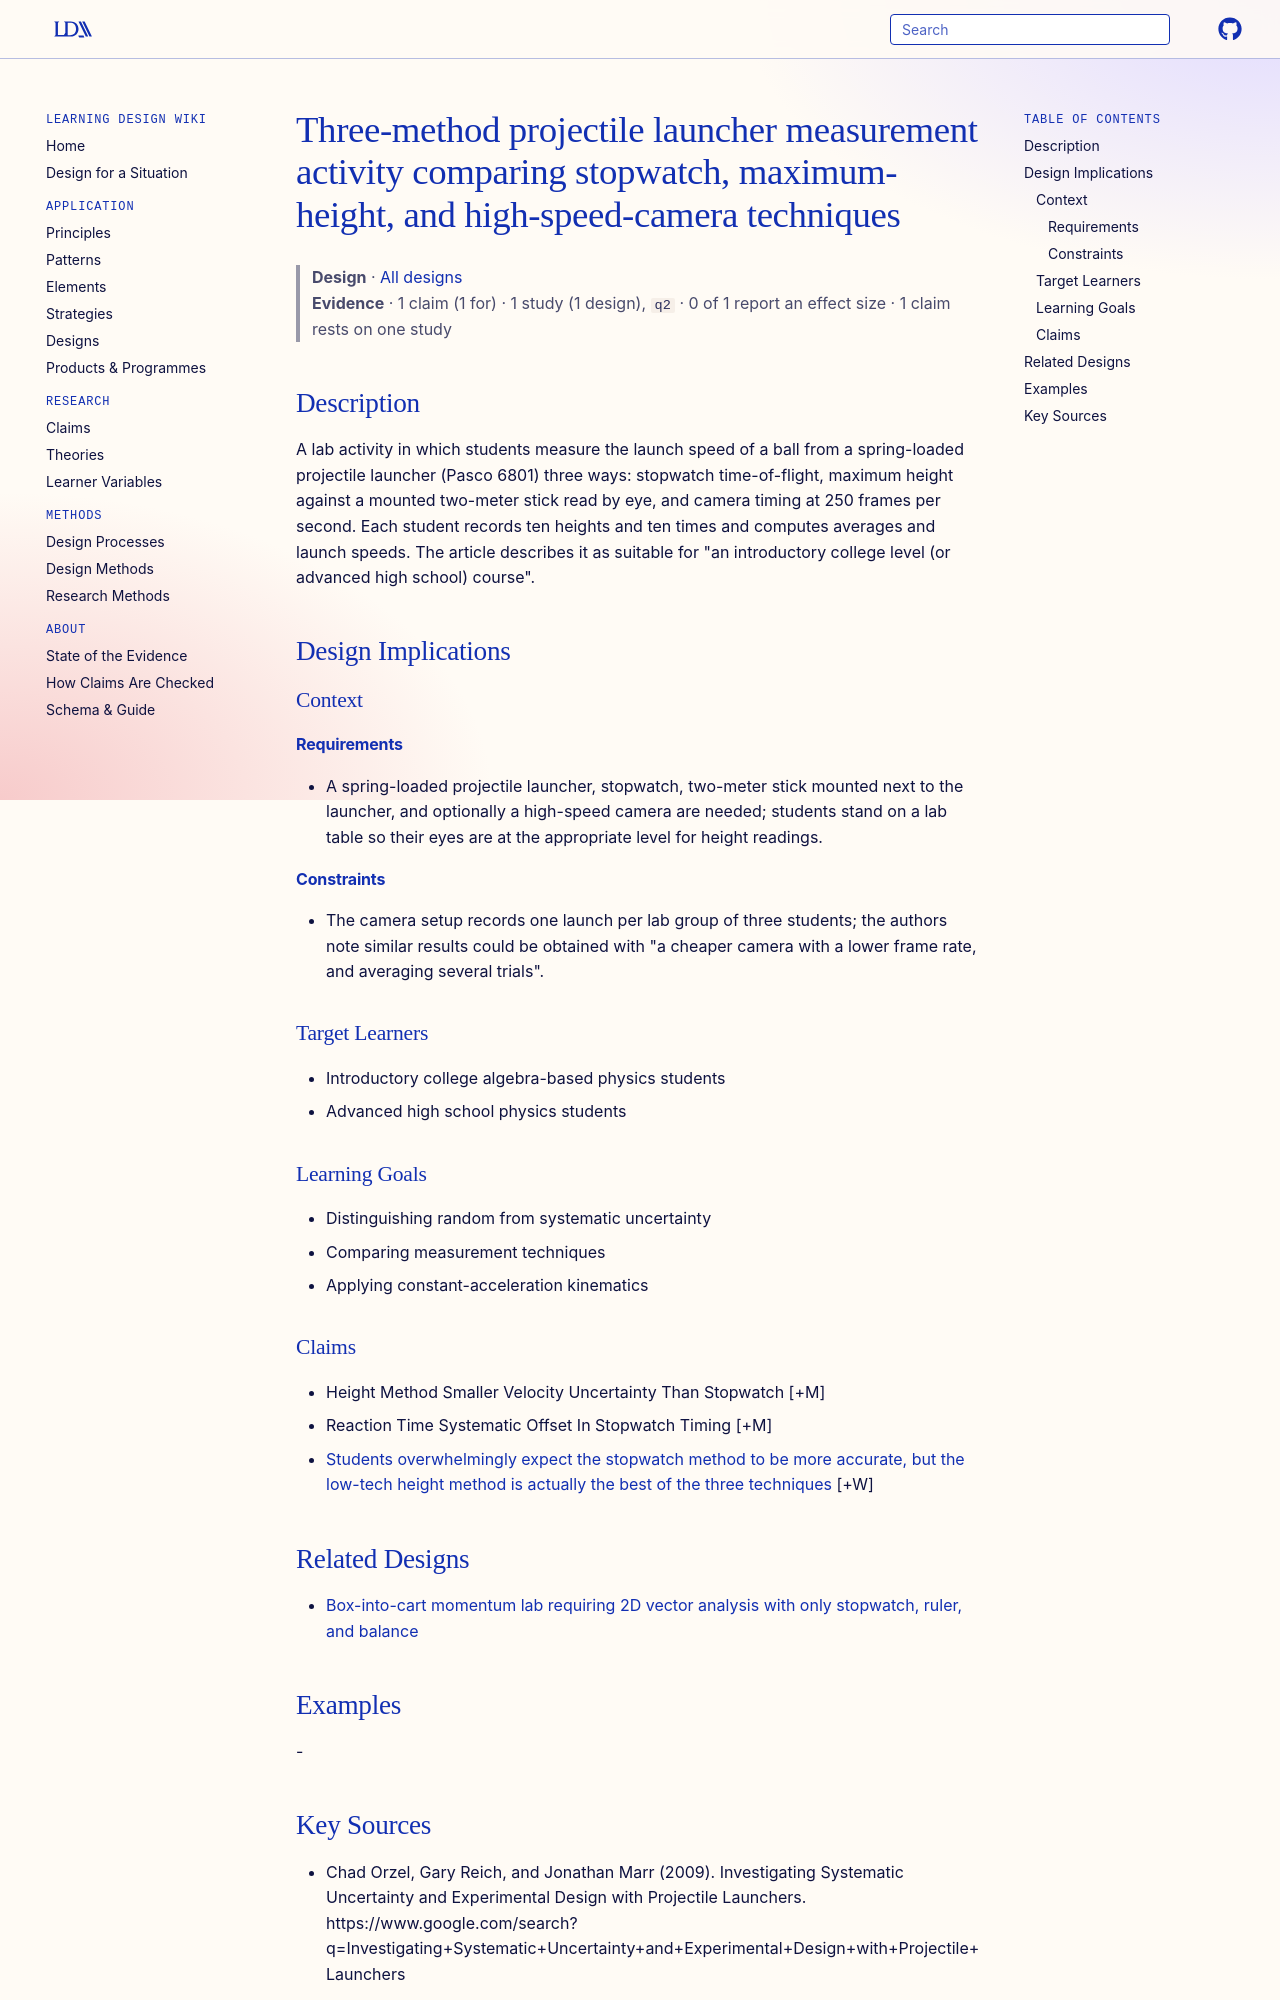

repository: Learning-Design-Alliance/learning-wiki · page: designs/three-method-projectile-launcher-uncertainty-activity/index.html · generator: mkdocs

---
type: design
id: three-method-projectile-launcher-uncertainty-activity
title: Three-method projectile launcher measurement activity comparing stopwatch, maximum-height, and high-speed-camera techniques
description: "A lab activity in which students measure the launch speed of a ball from a spring-loaded projectile launcher (Pasco 6801) three ways: stopwatch time-of-flight, maximum height against a mounted two-meter stick read by..."
status: review
generated:
  by: "process:settle-candidates"
  at: 2026-11-16
sources:
  - id: chad-orzel-2009
    resource: "https://www.google.com/search?q=Investigating+Systematic+Uncertainty+and+Experimental+Design+with+Projectile+Launchers"
    title: "Chad Orzel, Gary Reich, and Jonathan Marr (2009). Investigating Systematic Uncertainty and Experimental Design with Projectile Launchers. https://www.google.com/search?q=Investigating+Systematic+Uncertainty+and+Experimental+Design+with+Projectile+Launchers"
    author: Chad Orzel, Gary Reich, and Jonathan Marr
---

# Three-method projectile launcher measurement activity comparing stopwatch, maximum-height, and high-speed-camera techniques

> **Design** · [All designs](index.md)
> **Evidence** · 1 claim (1 for) · 1 study (1 design), `q2` · 0 of 1 report an effect size · 1 claim rests on one study

## Description
A lab activity in which students measure the launch speed of a ball from a spring-loaded projectile launcher (Pasco 6801) three ways: stopwatch time-of-flight, maximum height against a mounted two-meter stick read by eye, and camera timing at 250 frames per second. Each student records ten heights and ten times and computes averages and launch speeds. The article describes it as suitable for "an introductory college level (or advanced high school) course".

## Design Implications

### Context
#### Requirements
- A spring-loaded projectile launcher, stopwatch, two-meter stick mounted next to the launcher, and optionally a high-speed camera are needed; students stand on a lab table so their eyes are at the appropriate level for height readings.
#### Constraints
- The camera setup records one launch per lab group of three students; the authors note similar results could be obtained with "a cheaper camera with a lower frame rate, and averaging several trials".

### Target Learners
- Introductory college algebra-based physics students
- Advanced high school physics students

### Learning Goals
- Distinguishing random from systematic uncertainty
- Comparing measurement techniques
- Applying constant-acceleration kinematics

### Claims

- Height Method Smaller Velocity Uncertainty Than Stopwatch [+M]
- Reaction Time Systematic Offset In Stopwatch Timing [+M]
- [Students overwhelmingly expect the stopwatch method to be more accurate, but the low-tech height method is actually the best of the three techniques](../claims/students-misjudge-height-method-accuracy.md) [+W]

## Related Designs

- [Box-into-cart momentum lab requiring 2D vector analysis with only stopwatch, ruler, and balance](box-into-cart-2d-momentum-lab.md)

## Examples
-
